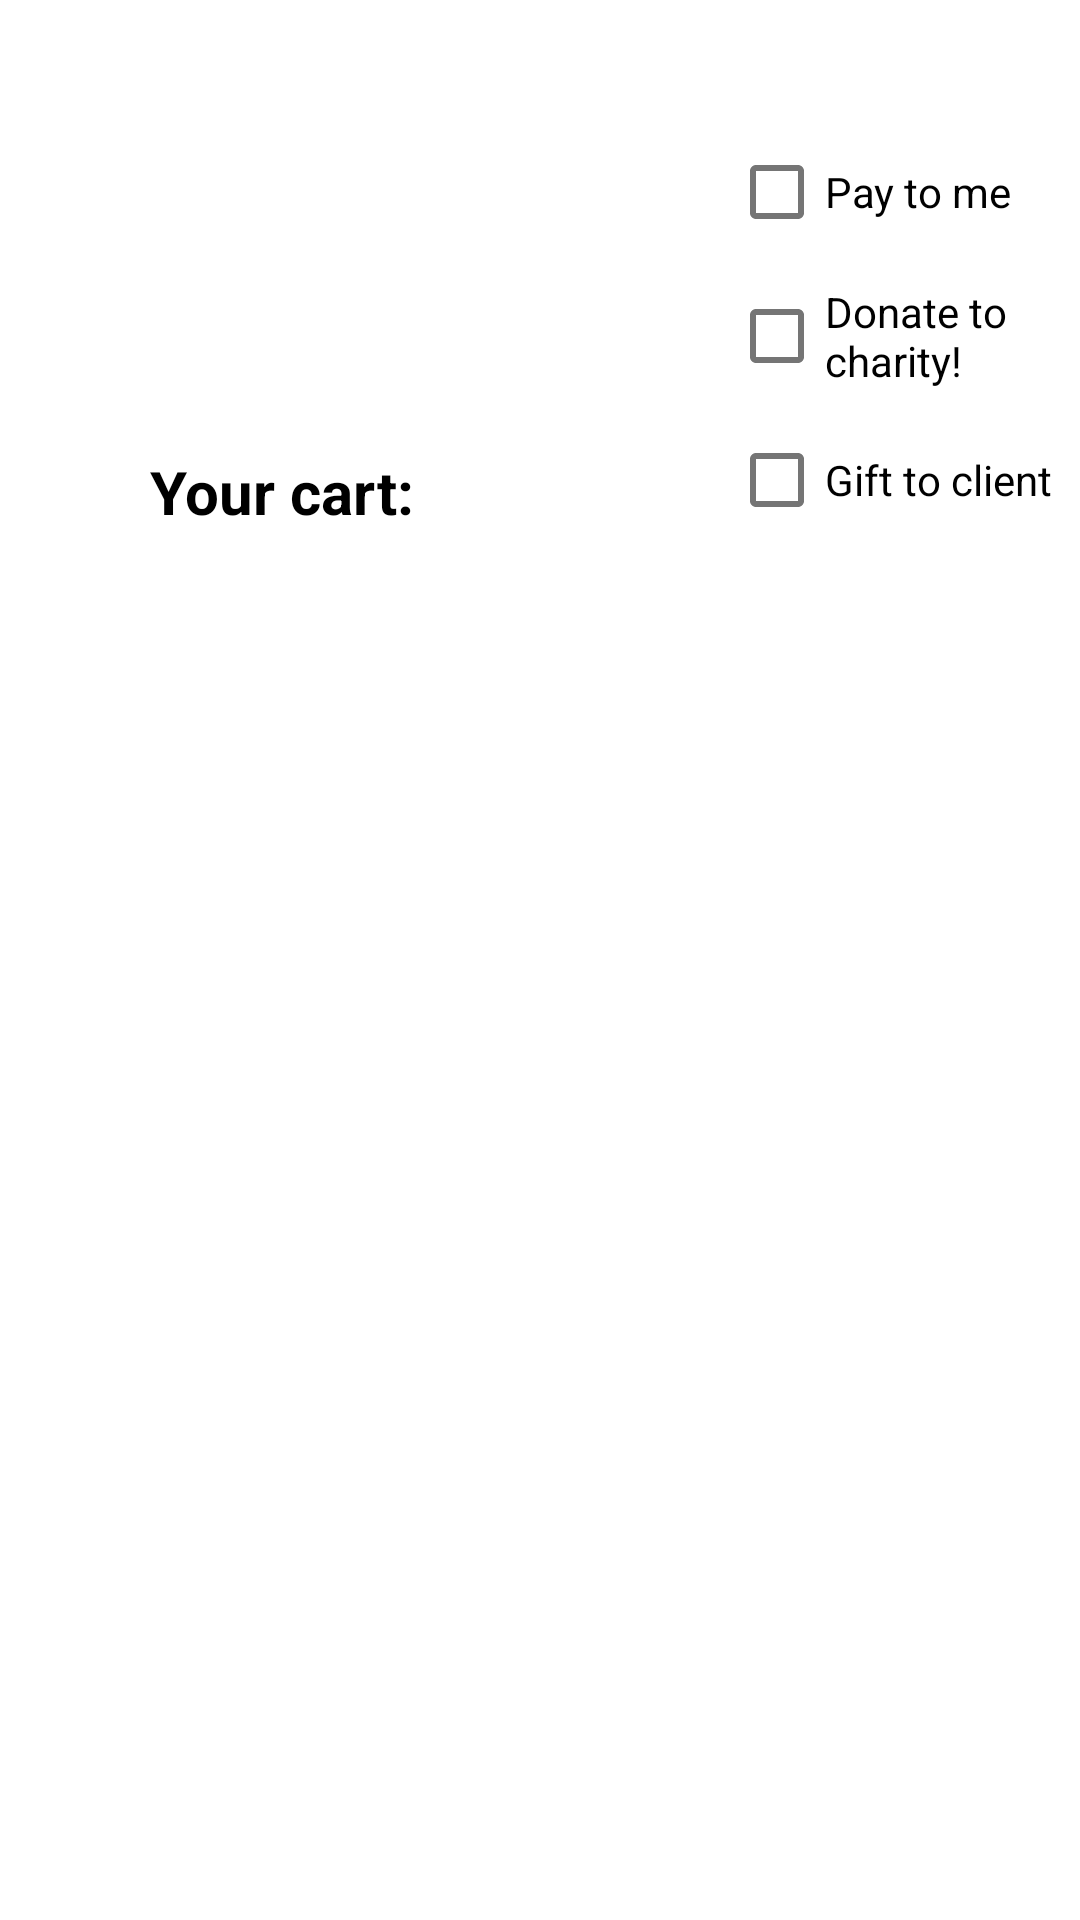

The Android layout XML behind this screen, and the referenced resources:
<!-- AndroidManifest.xml: application theme Theme.SAAS2 -->
<!-- res/layout/activity_final_confirmation.xml -->
<?xml version="1.0" encoding="utf-8"?>

<RelativeLayout
    xmlns:android="http://schemas.android.com/apk/res/android"
    xmlns:app="http://schemas.android.com/apk/res-auto"
    xmlns:tools="http://schemas.android.com/tools"
    android:layout_width="match_parent"
    android:layout_height="match_parent"
    tools:context=".FinalConfirmation">

    <TextView
        android:id="@+id/cartText"
        android:layout_width="wrap_content"
        android:layout_height="wrap_content"
        android:layout_marginLeft="50dp"
        android:layout_marginTop="100dp"
        android:text="Your cart: "
        android:textColor="@color/black"
        android:textSize="20dp"
        android:textStyle="bold"
        android:layout_below="@+id/totalPrice"/>

    <ListView
        android:id="@+id/list"
        android:layout_width="match_parent"
        android:layout_height="match_parent"
        android:layout_below="@+id/cartText"
        android:layout_marginTop="40dp"
        android:layout_marginLeft="30dp"
        android:layout_marginRight="30dp"
        />

    <TextView
        android:id="@+id/totalPrice"
        android:layout_width="wrap_content"
        android:layout_height="wrap_content"
        android:layout_marginTop="10dp"
        android:layout_marginLeft="40dp"
        android:textSize="30dp"
        android:textStyle="bold"
        />

    <com.google.android.material.checkbox.MaterialCheckBox
        android:id="@+id/checkbox1"
        android:layout_toRightOf="@+id/cartText"
        android:layout_width="wrap_content"
        android:layout_height="wrap_content"
        android:text="Pay to me"
        android:layout_marginLeft="100dp"
        android:layout_marginTop="40dp"/>

    <com.google.android.material.checkbox.MaterialCheckBox
        android:id="@+id/checkbox2"
        android:layout_toRightOf="@+id/cartText"
        android:layout_below="@+id/checkbox1"
        android:layout_width="wrap_content"
        android:layout_height="wrap_content"
        android:text="Donate to charity!"
        android:layout_marginLeft="100dp"/>

    <com.google.android.material.checkbox.MaterialCheckBox
        android:id="@+id/checkbox3"
        android:layout_toRightOf="@+id/cartText"
        android:layout_below="@+id/checkbox2"
        android:layout_width="wrap_content"
        android:layout_height="wrap_content"
        android:text="Gift to client"
        android:layout_marginLeft="100dp"/>


</RelativeLayout>
<!-- resources referenced by this layout -->
<resources>
  <style name="Theme.SAAS2" parent="Theme.MaterialComponents.DayNight.DarkActionBar">
          
          <item name="colorPrimary">@color/purple_500</item>
          <item name="colorPrimaryVariant">@color/purple_700</item>
          <item name="colorOnPrimary">@color/white</item>
          
          <item name="colorSecondary">@color/teal_200</item>
          <item name="colorSecondaryVariant">@color/teal_700</item>
          <item name="colorOnSecondary">@color/black</item>
          
          <item name="android:statusBarColor" tools:targetApi="l">?attr/colorPrimaryVariant</item>
          
      </style>
  <!-- not gathered from this repository: default colours our renderer supplied (Android Studio template values) -->
  <color name="purple_500">#FF6200EE</color>
  <color name="purple_700">#FF3700B3</color>
  <color name="teal_200">#FF03DAC5</color>
  <color name="teal_700">#FF018786</color>
  <color name="black">#FF000000</color>
  <color name="white">#FFFFFFFF</color>
</resources>
